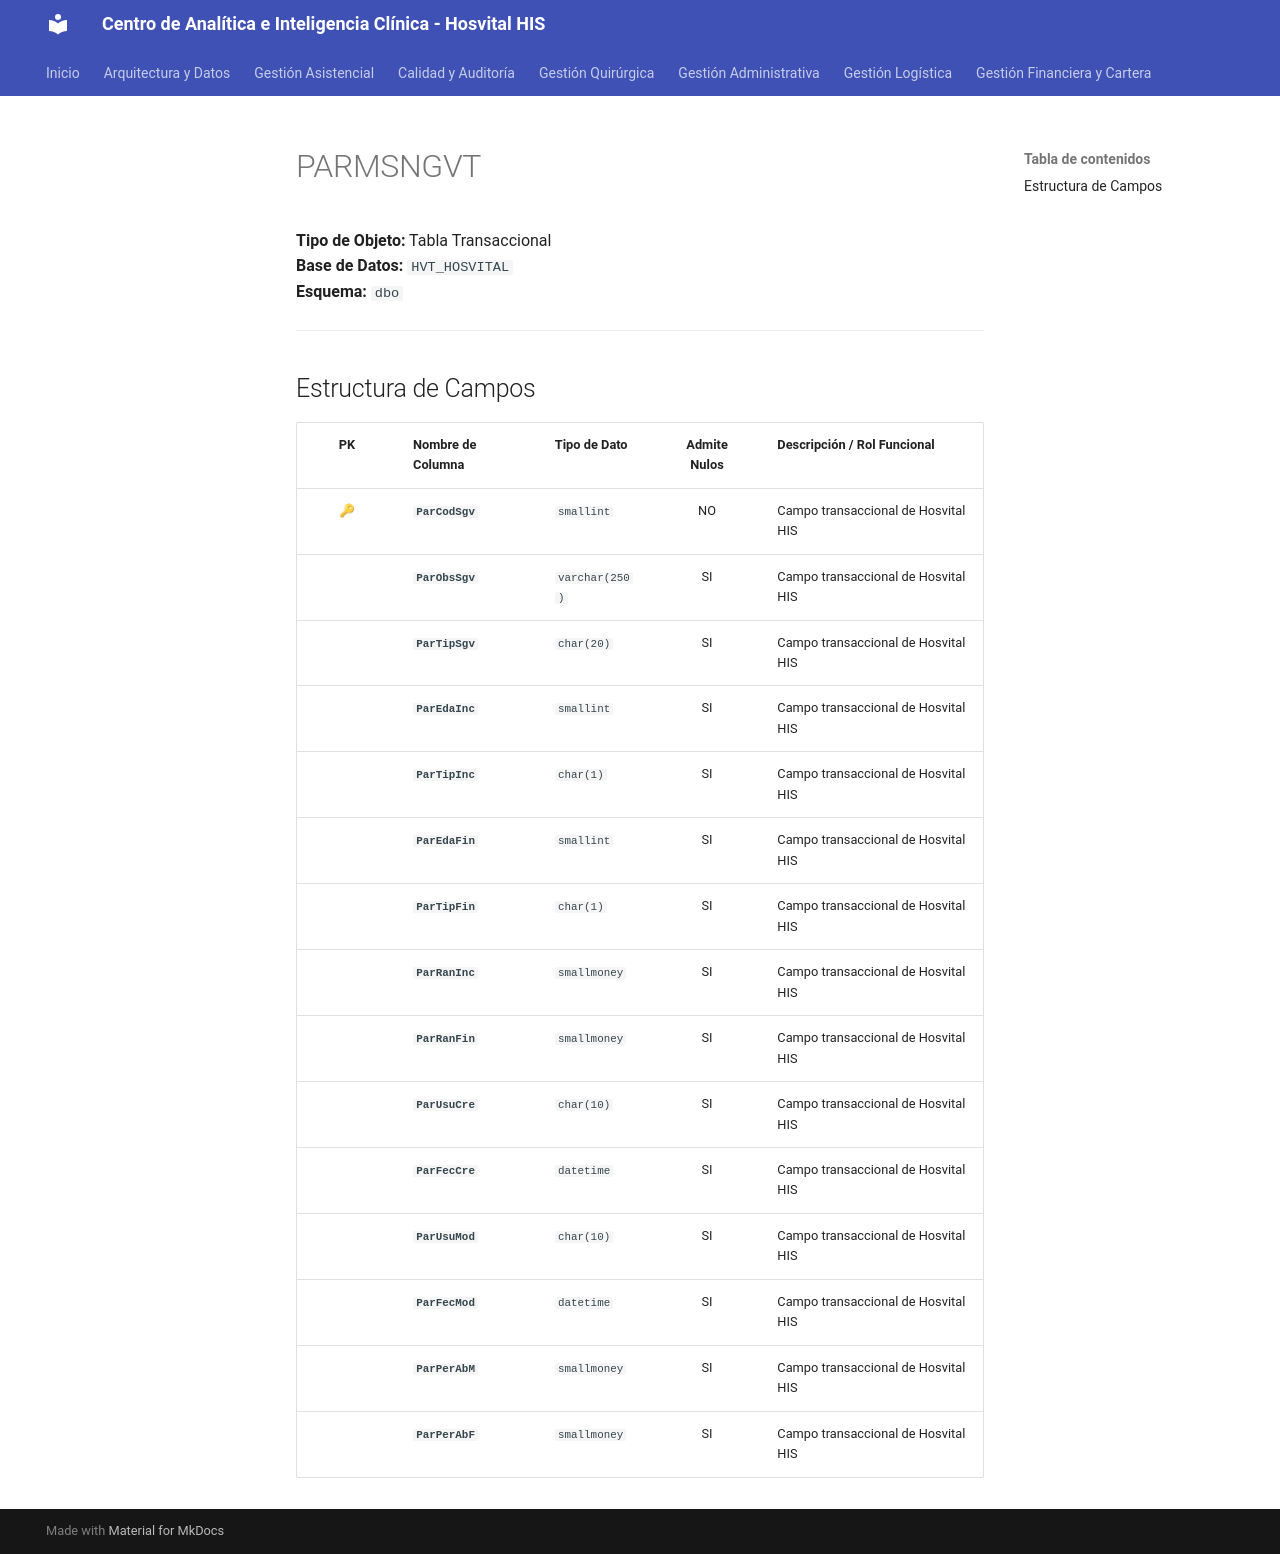

repository: SoporteSaludtech/superset-docs · page: diccionario-general/PARMSNGVT/index.html · generator: mkdocs

# PARMSNGVT

**Tipo de Objeto:** Tabla Transaccional  
**Base de Datos:** `HVT_HOSVITAL`  
**Esquema:** `dbo`

---

## Estructura de Campos

| PK | Nombre de Columna | Tipo de Dato | Admite Nulos | Descripción / Rol Funcional |
| :-: | :--- | :--- | :-: | :--- |
| 🔑 | **`ParCodSgv`** | `smallint` | NO | Campo transaccional de Hosvital HIS |
|  | **`ParObsSgv`** | `varchar(250)` | SI | Campo transaccional de Hosvital HIS |
|  | **`ParTipSgv`** | `char(20)` | SI | Campo transaccional de Hosvital HIS |
|  | **`ParEdaInc`** | `smallint` | SI | Campo transaccional de Hosvital HIS |
|  | **`ParTipInc`** | `char(1)` | SI | Campo transaccional de Hosvital HIS |
|  | **`ParEdaFin`** | `smallint` | SI | Campo transaccional de Hosvital HIS |
|  | **`ParTipFin`** | `char(1)` | SI | Campo transaccional de Hosvital HIS |
|  | **`ParRanInc`** | `smallmoney` | SI | Campo transaccional de Hosvital HIS |
|  | **`ParRanFin`** | `smallmoney` | SI | Campo transaccional de Hosvital HIS |
|  | **`ParUsuCre`** | `char(10)` | SI | Campo transaccional de Hosvital HIS |
|  | **`ParFecCre`** | `datetime` | SI | Campo transaccional de Hosvital HIS |
|  | **`ParUsuMod`** | `char(10)` | SI | Campo transaccional de Hosvital HIS |
|  | **`ParFecMod`** | `datetime` | SI | Campo transaccional de Hosvital HIS |
|  | **`ParPerAbM`** | `smallmoney` | SI | Campo transaccional de Hosvital HIS |
|  | **`ParPerAbF`** | `smallmoney` | SI | Campo transaccional de Hosvital HIS |
